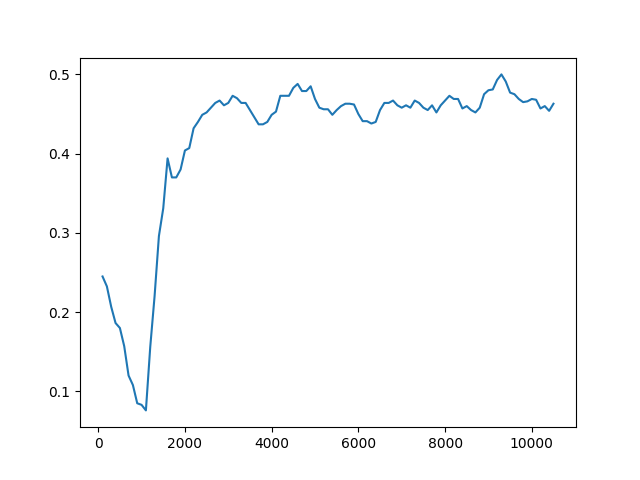

Source data for this figure (header and first rows):
Timestep, Episode, Reward, Exploration
0, 0, 0.5, None
1, 0, 0.5, None
2, 0, -1, None
3, 0, 0.5, None
4, 1, 0.5, None
5, 1, -1, None
6, 1, 0.5, None
7, 1, -1, None
8, 1, 0.5, None
9, 2, 0.5, None
10, 2, 0.5, None
11, 2, 0.5, None
12, 2, -1, None
13, 2, 0.5, None
14, 3, 0.5, None
15, 3, 0.5, None
16, 3, 0.5, None
17, 3, 0.5, None
18, 3, 0.5, None
19, 4, 0.5, None
20, 4, 0.5, None
21, 4, 0.5, None
22, 4, 0.5, None
23, 4, 0.5, None
24, 5, -1, None
25, 6, 1, None
26, 7, 1, None
27, 8, 1, None
28, 9, 1, None
29, 9, 0.5, None
30, 9, 0.5, None
31, 9, -1, None
32, 9, 0.5, None
33, 10, 0.5, None
34, 10, 0.5, None
35, 10, 0.5, None
36, 10, 0.5, None
37, 10, 0.5, None
38, 11, 0.5, None
39, 11, 0.5, None
40, 11, 0.5, None
41, 11, 0.5, None
42, 11, 0.5, None
43, 12, 0.5, None
44, 12, -1, None
45, 12, 0.5, None
46, 12, 0.5, None
47, 12, 0.5, None
48, 13, 0.5, None
49, 13, -1, None
50, 13, -1, None
51, 13, 0.5, None
52, 13, 0.5, None
53, 14, 0.5, None
54, 14, 0.5, None
55, 14, 0.5, None
56, 14, -1, None
57, 14, -1, None
58, 15, -1, None
59, 15, -1, None
... 49,940 more rows
